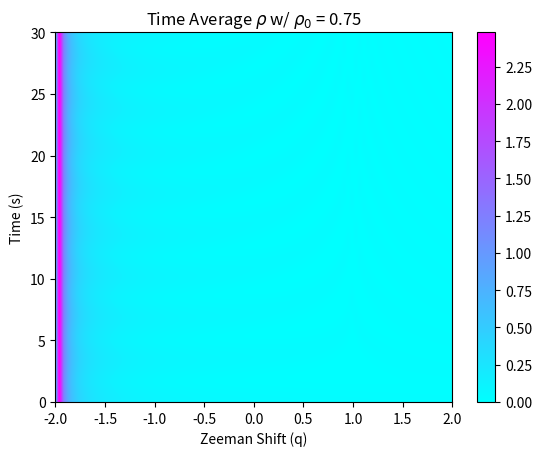

Source code (Python):
''' ----- ----- ----- ----- ----- ----- ----- ----- ----- ----- ----- ----- ----- ----- '''
''' ----- ----- ----- ----- Module imports and what not ----- ----- ----- -----  '''
import numpy as np
import matplotlib.pyplot as plt
from scipy.integrate import odeint

''' ----- ----- ----- ----- I.C and Global Variables: ----- ----- ----- ----- '''
xi = 1.00           # Xi value
m = 0.00            # m value
r0 = 0.75           # Initial condition for rho not
o0 = 0.00           # Initial condition for theta
ti = 0              # Initial time value
tf = 30             # Final time value
qi = -2             # Minimum zeeman shift value
qf = 2              # Maximum zeeman shift value
ic = [r0, o0]       # Initial condition array
time = [ti, tf]     # Time array
zman = [qi, qf]     # Zeeman shift array

''' ----- ----- ----- ----- Parameter Space and Partition Size ----- ----- ----- ----- '''
partition = 100     # Partition size
zeemanSpace = np.linspace(zman[0], zman[-1], partition)     # Zeemanshift space
timeSpace = np.linspace(time[0], time[-1], partition)       # Time Space

''' ----- ----- ----- ----- ----- ----- ----- ----- ----- ----- ----- ----- ----- ----- '''

''' ----- ----- ----- ----- Diffy Q's ----- ----- ----- ----- '''
def SolveMe(IC, t, args):
    r, u = IC
    pieceOne = (1-r)
    pieceTwo = (1-2*r)
    pieceThree = np.sqrt(pieceOne**2-m**2)
    dr = 2*xi*np.sin(u)*r*pieceThree
    du = 2*xi*(pieceTwo + (np.cos(u)*(pieceOne*pieceTwo-m**2))/(pieceThree)) - args
    f = [dr, du]
    return f

''' ----- ----- ----- ----- Solution Matrix ----- ----- ----- ----- '''
sol = np.zeros((partition, partition))      # Solution Matrix
solA = np.zeros((partition, partition))     # Time averaged solution matrix
for i in range(partition):
    sol[:, i] = odeint(SolveMe, ic, timeSpace, args=(zeemanSpace[i],))[:, 0]
    if i != 0:
        solA[:, i] = 1/(timeSpace[i])*sol[:, i]

plt.figure()
plt.contourf(zeemanSpace, timeSpace, solA, levels=300, cmap=plt.cm.cool)
plt.title('Time Average $\u03C1$ w/ $\u03C1_{0}$ = ' + str(ic[0]))
plt.xlabel('Zeeman Shift (q)')
plt.ylabel('Time (s)')
plt.colorbar()
plt.show()

''' ----- ----- ----- ----- ----- ----- ----- ----- ----- ----- ----- ----- ----- ----- '''

